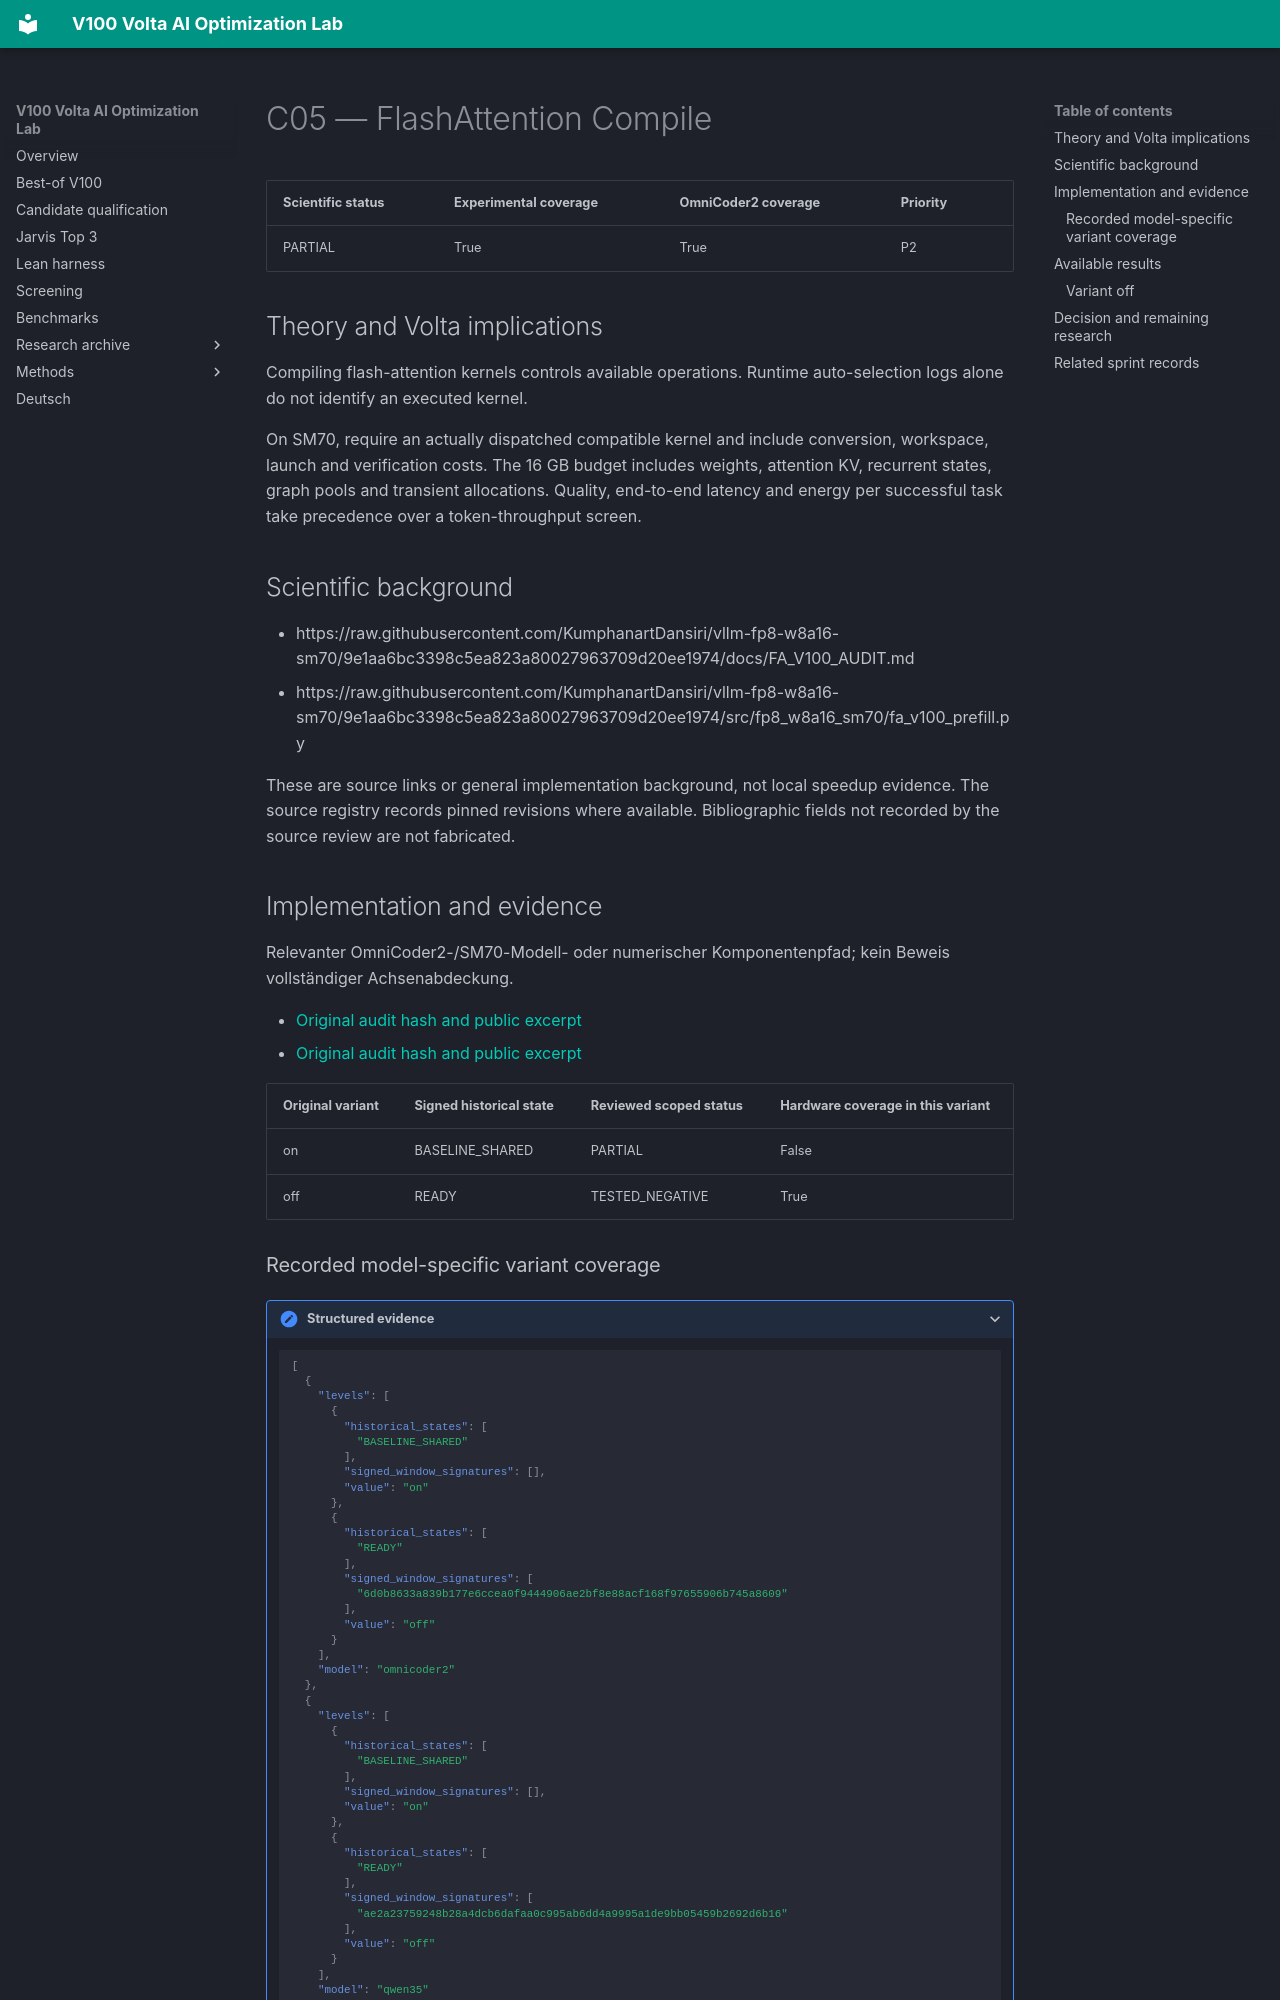

repository: Maxxxel/v100-volta-ai-optimization-lab · page: factors/C05/index.html · generator: mkdocs

# C05 — FlashAttention Compile

| Scientific status | Experimental coverage | OmniCoder2 coverage | Priority |
|---|---|---|---|
| PARTIAL | True | True | P2 |


## Theory and Volta implications

Compiling flash-attention kernels controls available operations. Runtime auto-selection logs alone do not identify an executed kernel.

On SM70, require an actually dispatched compatible kernel and include conversion, workspace, launch and verification costs. The 16 GB budget includes weights, attention KV, recurrent states, graph pools and transient allocations. Quality, end-to-end latency and energy per successful task take precedence over a token-throughput screen.

## Scientific background

- https://raw.githubusercontent.com/KumphanartDansiri/vllm-fp8-w8a16-sm70/9e1aa6bc3398c5ea823a80027963709d20ee1974/docs/FA_V100_AUDIT.md
- https://raw.githubusercontent.com/KumphanartDansiri/vllm-fp8-w8a16-sm70/9e1aa6bc3398c5ea823a80027963709d20ee1974/src/fp8_w8a16_sm70/fa_v100_prefill.py

These are source links or general implementation background, not local speedup evidence. The source registry records pinned revisions where available. Bibliographic fields not recorded by the source review are not fabricated.

## Implementation and evidence

Relevanter OmniCoder2-/SM70-Modell- oder numerischer Komponentenpfad; kein Beweis vollständiger Achsenabdeckung.

- [Original audit hash and public excerpt](../audits/audit-13974d59b8cc476497a5.md)
- [Original audit hash and public excerpt](../audits/audit-6924d1fa43aaa9766b96.md)

| Original variant | Signed historical state | Reviewed scoped status | Hardware coverage in this variant |
|---|---|---|---|
| on | BASELINE_SHARED | PARTIAL | False |
| off | READY | TESTED_NEGATIVE | True |
